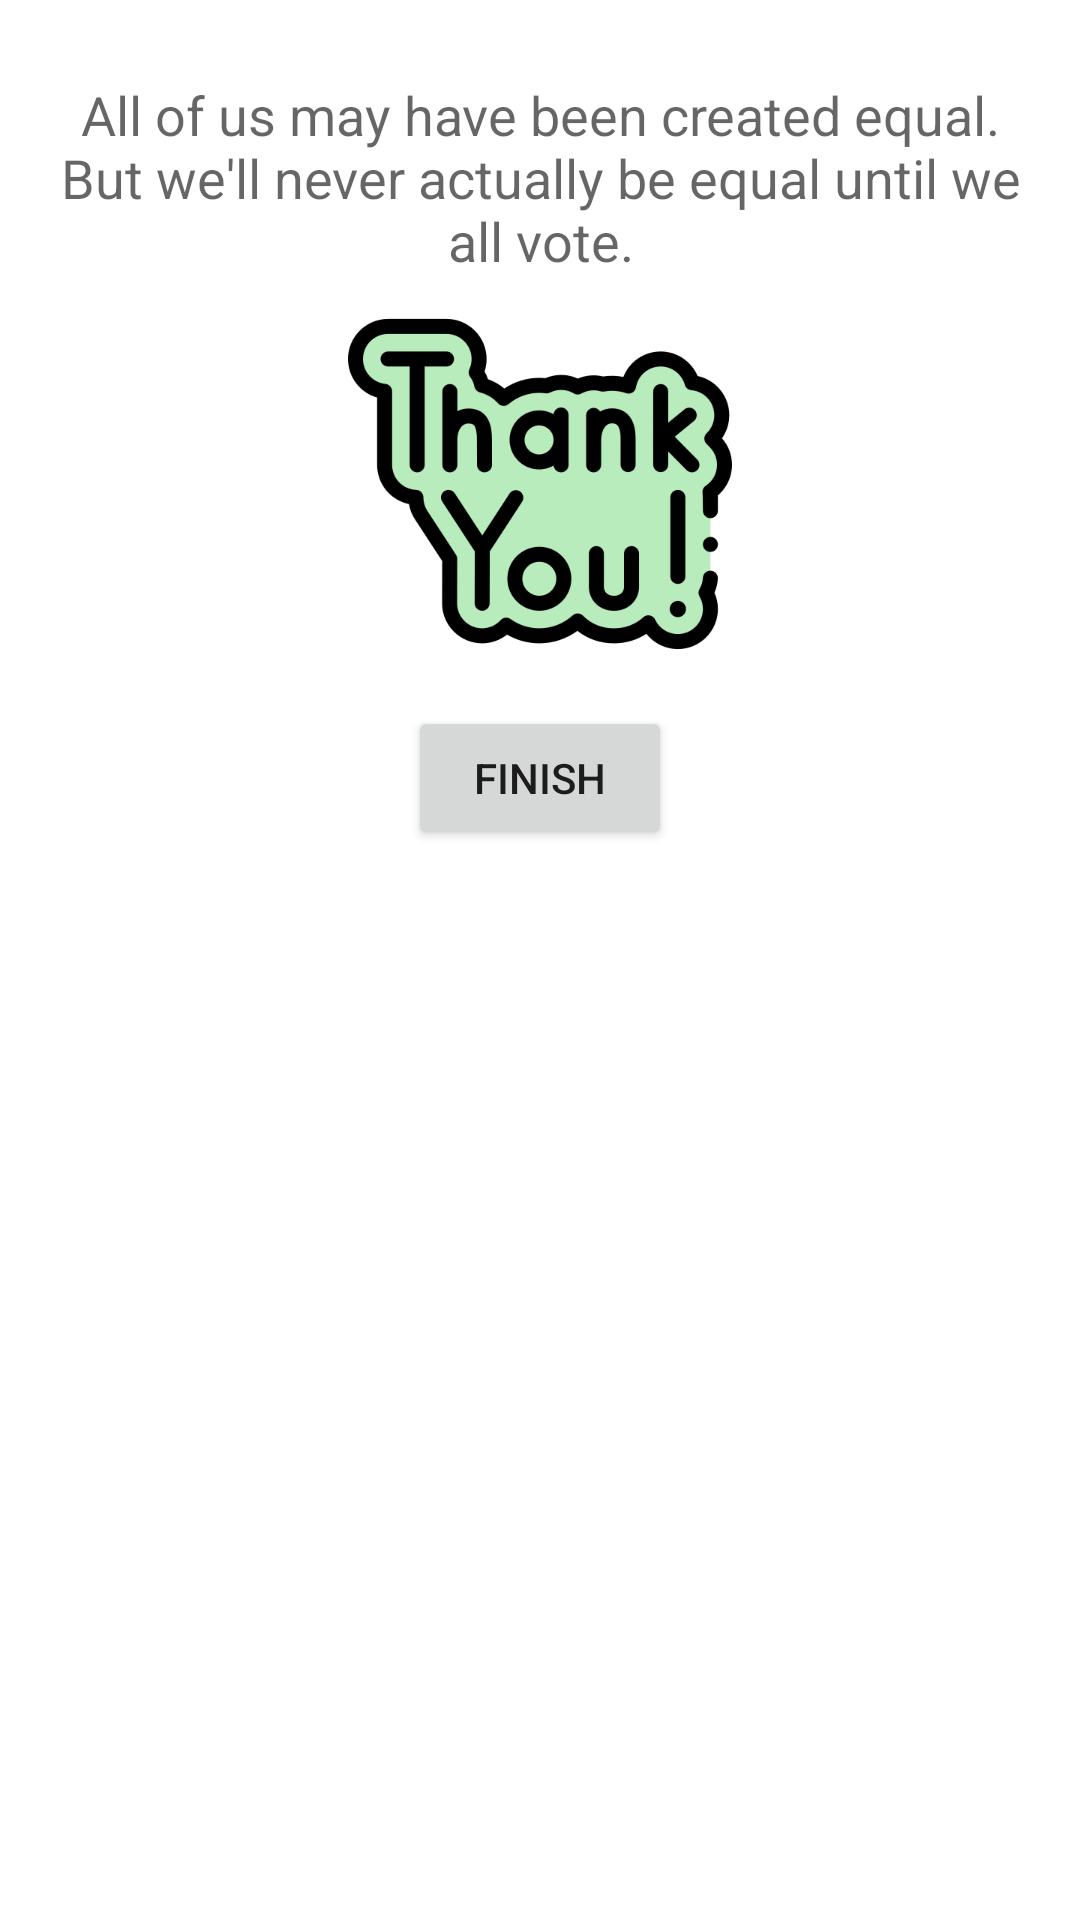

Layout XML and referenced resources for this Android screen:
<!-- AndroidManifest.xml: application theme Theme.DekutVote -->
<!-- res/layout/vote_finish.xml -->
<?xml version="1.0" encoding="utf-8"?>
<LinearLayout xmlns:android="http://schemas.android.com/apk/res/android"
    xmlns:app="http://schemas.android.com/apk/res-auto"
    android:layout_width="match_parent"
    android:layout_height="match_parent"
    android:orientation="vertical">
    <LinearLayout
        android:layout_width="match_parent"
        android:layout_height="wrap_content"
        android:orientation="vertical"
        android:padding="16dp">

        <TextView
            android:layout_width="match_parent"
            android:layout_height="wrap_content"
            android:layout_marginTop="10dp"
            android:text="All of us may have been created equal. But we'll never actually be equal until we all vote."
            android:textAlignment="center"
            android:textAppearance="@style/TextAppearance.AppCompat.Medium" />

        <ImageView
            android:id="@+id/imageView4"
            android:layout_width="match_parent"
            android:layout_height="wrap_content"
            android:paddingTop="5dp"
            app:srcCompat="@drawable/thankyou" />

        <Button
            android:id="@+id/voteFinish"
            android:layout_width="wrap_content"
            android:layout_height="wrap_content"
            android:layout_gravity="center"
            android:layout_marginTop="10dp"
            android:gravity="center"
            android:text="Finish" />

    </LinearLayout>
</LinearLayout>
<!-- resources referenced by this layout -->
<resources>
  <!-- drawable thankyou: png bitmap (drawable-xxxhdpi, 37531 bytes) -->
  <style name="Theme.DekutVote" parent="Theme.MaterialComponents.DayNight.NoActionBar">
          
          <item name="colorPrimary">@color/mainColor</item>
          <item name="colorPrimaryVariant">@color/mainColor</item>
          <item name="colorOnPrimary">@color/white</item>
          
          <item name="colorSecondary">@color/mainColor</item>
          <item name="colorSecondaryVariant">@color/mainColor</item>
          <item name="colorOnSecondary">@color/black</item>
          
          <item name="android:statusBarColor" tools:targetApi="l">?attr/colorPrimaryVariant</item>
          
      </style>
  <color name="mainColor">#DC143C</color>
  <color name="white">#FFFFFFFF</color>
  <color name="black">#FF000000</color>
</resources>
